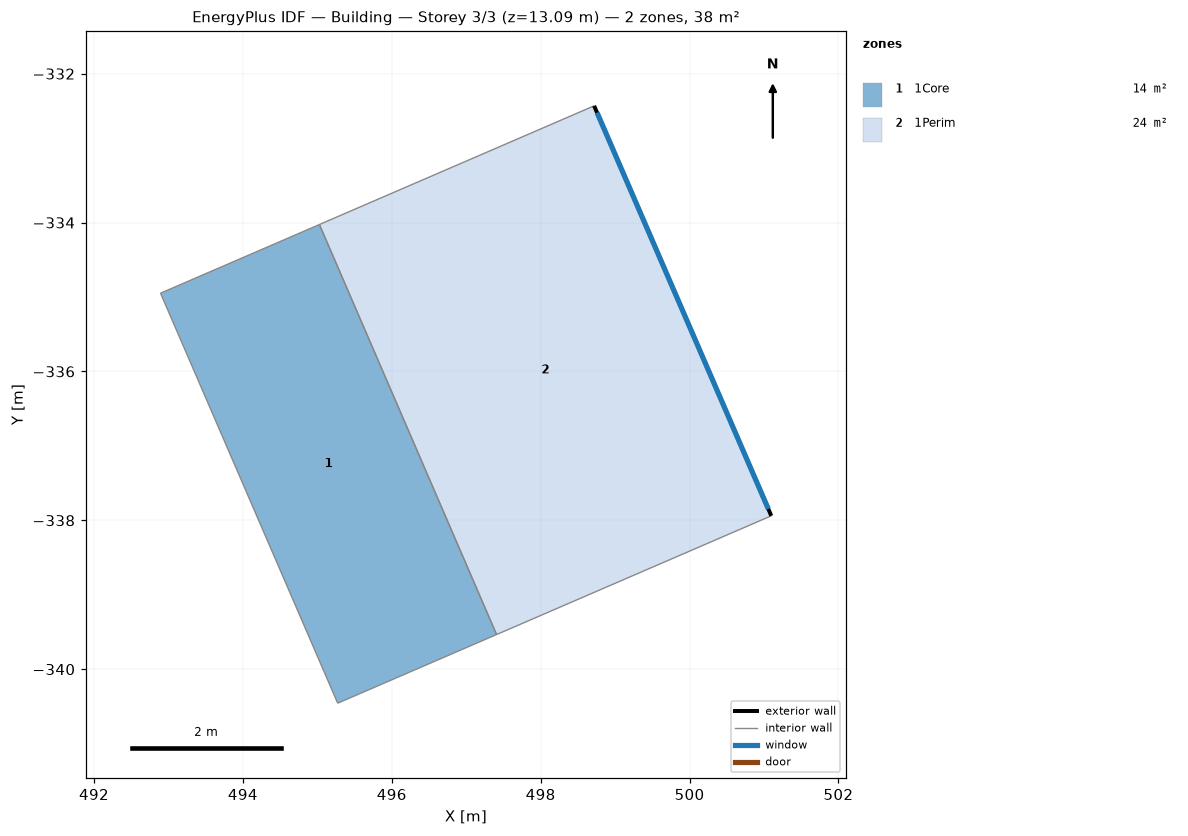
=== STOREY PLAN SPEC (per zone: floor XY polygon, exterior-wall plan segments, windows/doors) ===
zone 1: 1Core  (13.9 m²)
  floor: (497.41, -339.53) (495.27, -340.46) (492.89, -334.95) (495.03, -334.03)
  interior walls: 4
zone 2: 1Perim  (24.1 m²)
  floor: (501.10, -337.94) (497.41, -339.53) (495.03, -334.03) (498.72, -332.43)
  exterior wall: (498.72, -332.43) – (501.10, -337.94)  [6.0 m]
    window: (498.76, -332.52) – (501.06, -337.85)  [15.7 m²]
  interior walls: 3

=== DERIVED (storey summary) ===
Building: Building
Storey: 3 of 3  (floor level z = 13.09 m)
Storey gross floor area: 38.1 m²
Zones on this storey: 2
  - 1Core: floor 13.9 m²
  - 1Perim: floor 24.1 m²; exterior wall 6.0 m (26.2 m²); 1 window(s) 15.7 m²; WWR 60.0%
Zone adjacency (shared interzone walls):
  - 1Core ↔ 1Perim